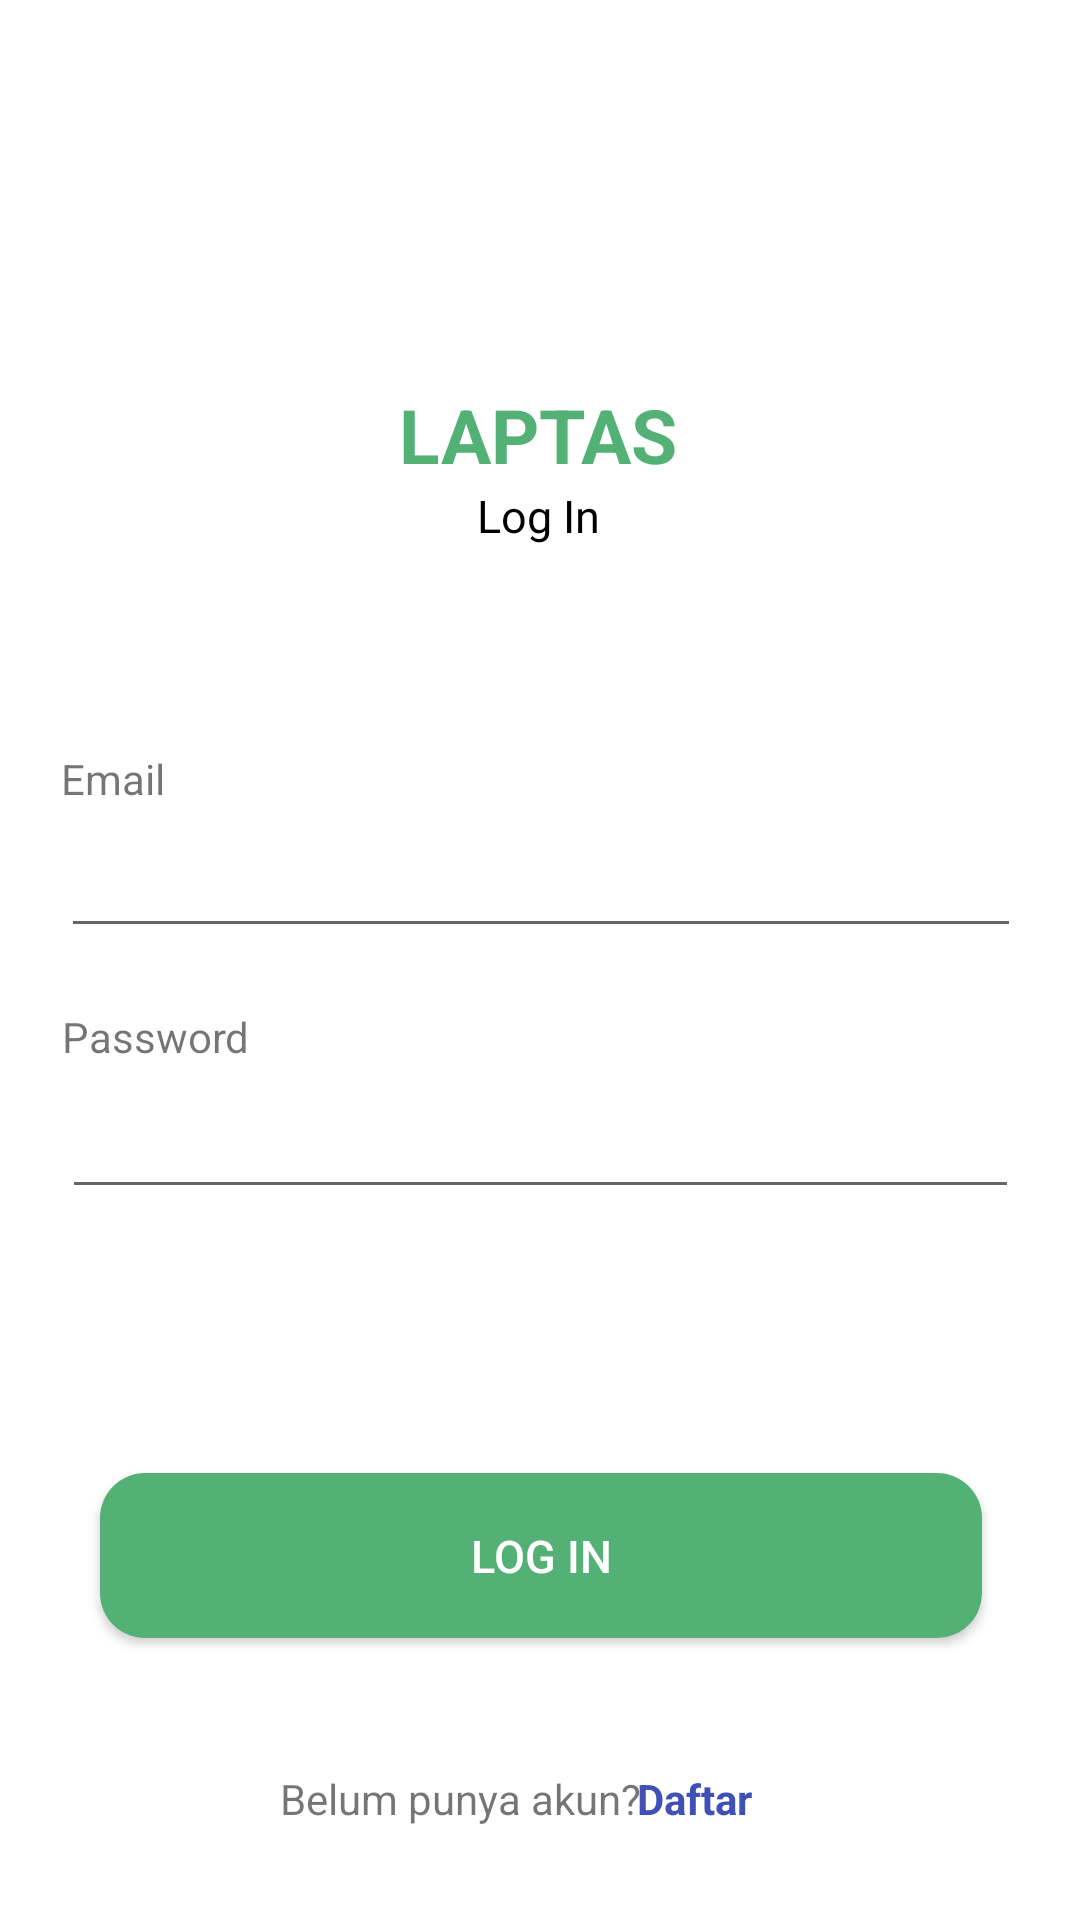

Layout XML and referenced resources for this Android screen:
<!-- AndroidManifest.xml: application theme AppTheme -->
<!-- res/layout/activity_login.xml -->
<?xml version="1.0" encoding="utf-8"?>
<androidx.core.widget.NestedScrollView
    xmlns:android="http://schemas.android.com/apk/res/android"
    xmlns:app="http://schemas.android.com/apk/res-auto"
    xmlns:tools="http://schemas.android.com/tools"
    android:layout_width="match_parent"
    android:layout_height="match_parent"
    android:fillViewport="true"
    tools:context=".login"
    >
    <androidx.constraintlayout.widget.ConstraintLayout
        android:layout_width="match_parent"
        android:layout_height="wrap_content"
        android:background="@color/white">

        <TextView
            android:id="@+id/textView"
            android:layout_width="wrap_content"
            android:layout_height="wrap_content"
            android:layout_marginTop="128dp"
            android:text="LAPTAS"
            android:textColor="#53B175"
            android:textSize="25dp"
            android:textStyle="bold"
            app:layout_constraintEnd_toEndOf="parent"
            app:layout_constraintHorizontal_bias="0.498"
            app:layout_constraintStart_toStartOf="parent"
            app:layout_constraintTop_toTopOf="parent" />

        <TextView
        android:id="@+id/textView2"
        android:layout_width="wrap_content"
        android:layout_height="wrap_content"
        android:text="Log In"
        android:textSize="15dp"
        android:textColor="#000000"
        app:layout_constraintEnd_toEndOf="parent"
        app:layout_constraintHorizontal_bias="0.498"
        app:layout_constraintStart_toStartOf="parent"
        app:layout_constraintTop_toBottomOf="@+id/textView" />

    <TextView
        android:id="@+id/textView4"
        android:layout_width="wrap_content"
        android:layout_height="wrap_content"
        android:layout_marginTop="68dp"
        android:text="Email"
        app:layout_constraintEnd_toEndOf="@+id/etEmail"
        app:layout_constraintHorizontal_bias="0.0"
        app:layout_constraintStart_toStartOf="@+id/etEmail"
        app:layout_constraintTop_toBottomOf="@+id/textView2" />

    <EditText
        android:id="@+id/etEmail"
        android:layout_width="320dp"
        android:layout_height="46dp"
        android:layout_marginTop="88dp"
        android:ems="10"
        android:inputType="textEmailAddress"
        app:layout_constraintEnd_toEndOf="parent"
        app:layout_constraintHorizontal_bias="0.505"
        app:layout_constraintStart_toStartOf="parent"
        app:layout_constraintTop_toBottomOf="@+id/textView2" />

    <EditText
        android:id="@+id/etPassword"
        android:layout_width="319dp"
        android:layout_height="47dp"
        android:layout_marginTop="40dp"
        android:ems="10"
        android:inputType="textPassword"
        app:layout_constraintEnd_toEndOf="parent"
        app:layout_constraintStart_toStartOf="parent"
        app:layout_constraintTop_toBottomOf="@+id/etEmail" />

    <TextView
        android:id="@+id/textView5"
        android:layout_width="wrap_content"
        android:layout_height="wrap_content"
        android:layout_marginTop="20dp"
        android:text="Password"
        app:layout_constraintEnd_toEndOf="@+id/etPassword"
        app:layout_constraintHorizontal_bias="0.0"
        app:layout_constraintStart_toStartOf="@+id/etPassword"
        app:layout_constraintTop_toBottomOf="@+id/etEmail" />

        


        <Button
            android:id="@+id/btnLogin"
            android:layout_width="294dp"
            android:layout_height="55dp"
            android:layout_marginTop="88dp"
            android:background="@drawable/btn_login"
            android:backgroundTint="#53B175"
            android:text="Log In"
            android:textColor="#ffff"
            android:textSize="15dp"
            app:layout_constraintEnd_toEndOf="@+id/etPassword"
            app:layout_constraintStart_toStartOf="@+id/etPassword"
            app:layout_constraintTop_toBottomOf="@+id/etPassword" />

        <TextView
            android:id="@+id/textView7"
            android:layout_width="wrap_content"
            android:layout_height="wrap_content"
            android:layout_marginTop="44dp"
            android:text="Belum punya akun?"
            app:layout_constraintEnd_toEndOf="@+id/btnLogin"
            app:layout_constraintHorizontal_bias="0.346"
            app:layout_constraintStart_toStartOf="@+id/btnLogin"
            app:layout_constraintTop_toBottomOf="@+id/btnLogin" />

        <TextView
            android:id="@+id/btnDaftar"
            android:layout_width="wrap_content"
            android:layout_height="wrap_content"
            android:layout_marginStart="13dp"
            android:layout_marginEnd="124dp"
            android:text="Daftar"
            android:textColor="#3F51B5"
            android:textStyle="bold"
            app:layout_constraintBottom_toBottomOf="@+id/textView7"
            app:layout_constraintEnd_toEndOf="parent"
            app:layout_constraintStart_toEndOf="@+id/textView7"
            app:layout_constraintTop_toTopOf="@+id/textView7"
            app:layout_constraintVertical_bias="1.0" />
</androidx.constraintlayout.widget.ConstraintLayout>
</androidx.core.widget.NestedScrollView>
<!-- resources referenced by this layout -->
<resources>
  <!-- drawable btn_login (drawable-v24) -->
  <shape xmlns:android="http://schemas.android.com/apk/res/android"
      android:shape="rectangle">
      <solid android:color="#1FCC79" />
      <corners android:bottomRightRadius="15dp"
          android:bottomLeftRadius="15dp"
          android:topRightRadius="15dp"
          android:topLeftRadius="15dp"/>
  </shape>
  <style name="AppTheme" parent="Theme.AppCompat.Light.DarkActionBar">
          
          <item name="colorPrimary">#1FCC79</item>
          <item name="colorPrimaryDark">#53B175</item>
          <item name="colorAccent">@color/colorAccent</item>
      </style>
  <color name="colorAccent">#03DAC5</color>
  <!-- not gathered from this repository: default colours our renderer supplied (Android Studio template values) -->
  <color name="white">#FFFFFFFF</color>
</resources>
